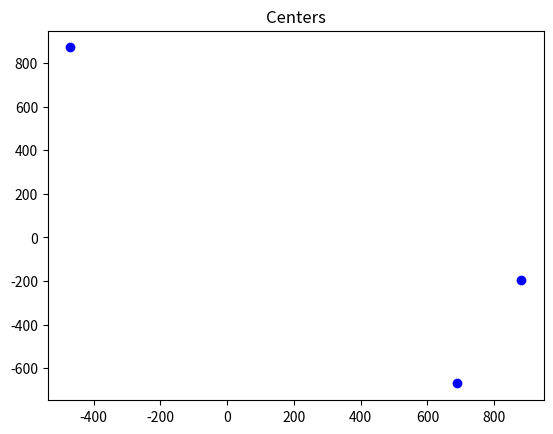
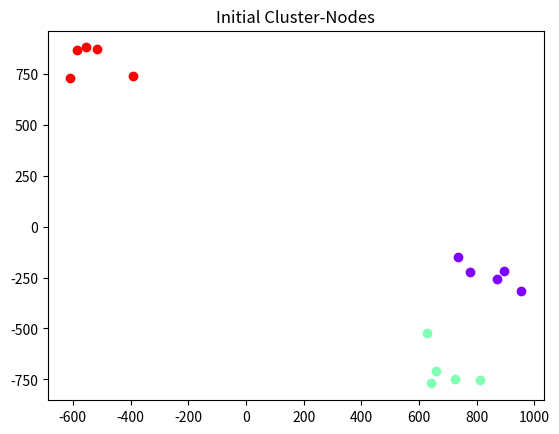
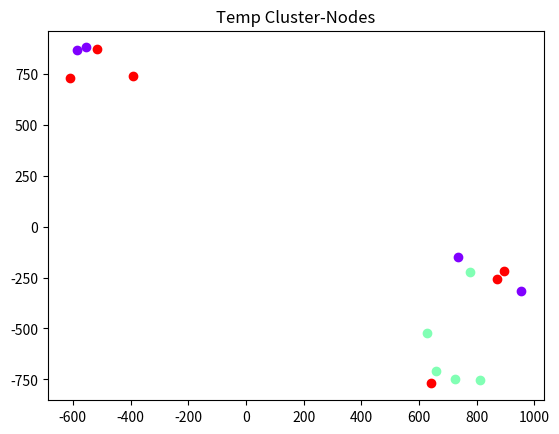
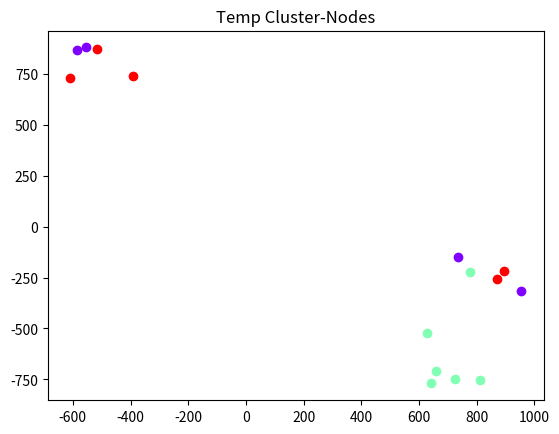
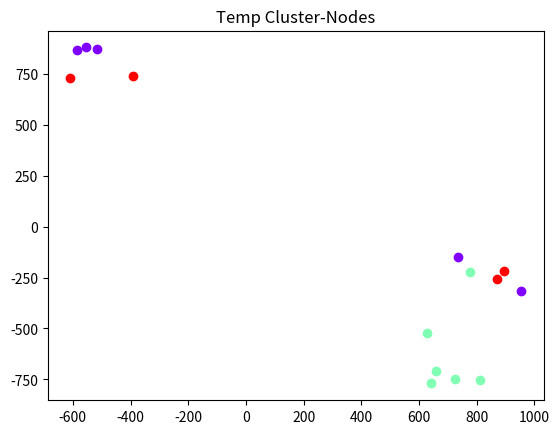
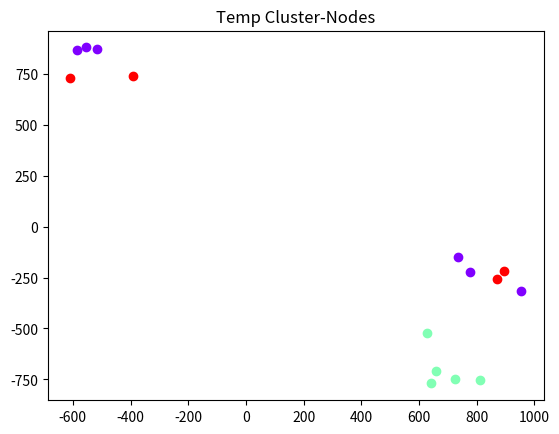
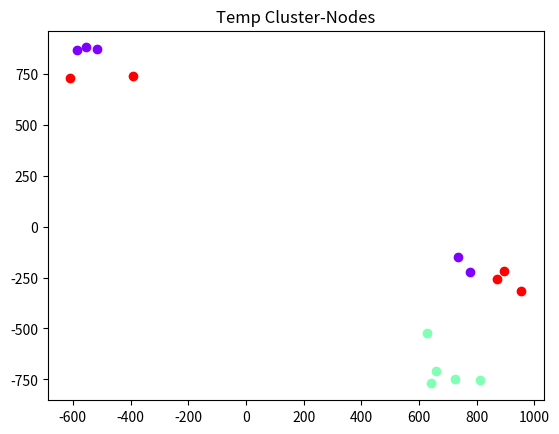
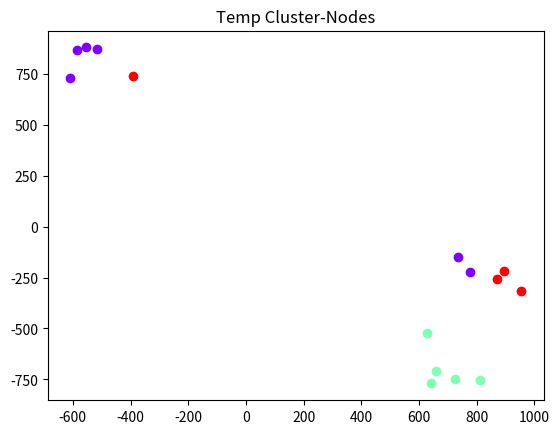
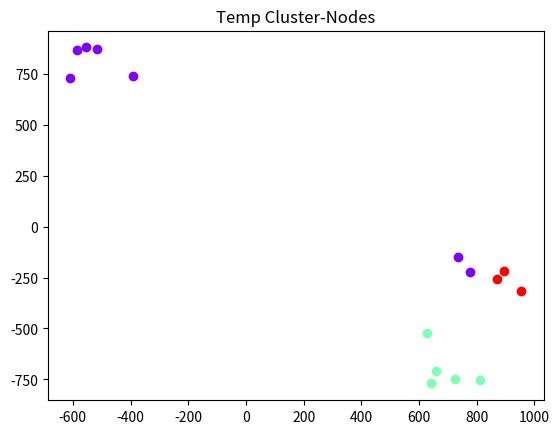
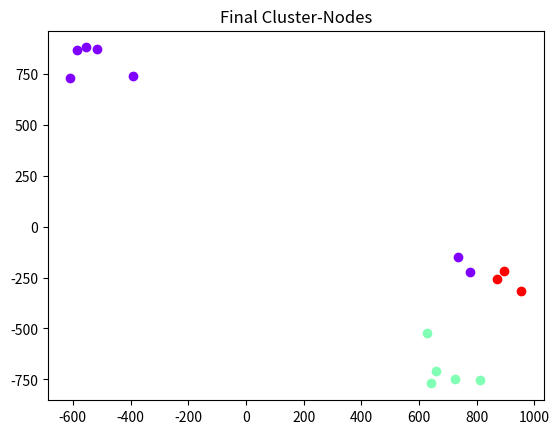
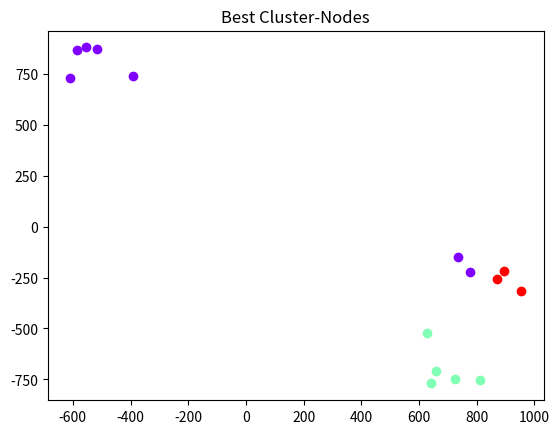

Source code (Python) for these figures, in order:
import random
import numpy as np
import pandas as pd
from matplotlib import pyplot as plt, cm

N_NODES = 15
N_CLUSTERS = 3
RANGE = 1000
CLUSTER_RANGE = 150
BALANCED = True
IMBALANCED_RANGE = N_NODES // (2 * N_CLUSTERS)
COLORS = cm.rainbow(np.linspace(0, 1, N_CLUSTERS))
OMEGA = 0.2
ALPHA = 0.1
BETA = 0.2
GAMMA = 0.3
SMOOTHING_COEFFICIENT = 0.5
SMOOTHING_PROBABILITY = 0.995
# SIMILARITY = None
N_EPISODES = 1
MAX_N_LOCAL_SEARCH_EPISODES = 100
MAX_F = pow(10, 9)


def calculate_variance(nodes):
    x_nodes, y_nodes = tuple(list(zip(*nodes)))
    center = (np.mean(x_nodes), np.mean(y_nodes))
    variance = 0
    for node in nodes:
        variance += distance(node, center)
    variance /= N_NODES
    return variance


def display_nodes(nodes, title):
    x_nodes, y_nodes = tuple(list(zip(*nodes)))
    plt.figure()
    plt.scatter(x_nodes, y_nodes, color='b')
    plt.title(title)
    plt.show()
    return


def display_cluster_nodes(cluster_nodes, title):
    plt.figure()
    for nodes, color in list(zip(cluster_nodes, COLORS)):
        x_nodes, y_nodes = tuple(list(zip(*nodes)))
        plt.scatter(x_nodes, y_nodes, color=color)
    plt.title(title)
    plt.show()
    return


def create_centers():
    x_centers = random.sample(range(-RANGE, RANGE), N_CLUSTERS)
    y_centers = random.sample(range(-RANGE, RANGE), N_CLUSTERS)
    centers = list(zip(x_centers, y_centers))
    return centers


def create_nodes(centers):
    temp_1 = N_NODES // N_CLUSTERS
    if BALANCED:
        n_cluster_nodes = [temp_1 for _ in range(N_CLUSTERS)]
    else:
        temp = random.sample(range(1, N_NODES), N_CLUSTERS - 1)
        temp.extend([0, N_NODES])
        temp = sorted(temp)
        n_cluster_nodes = [temp[i + 1] - temp[i] for i in range(N_CLUSTERS)]
    nodes = []
    cluster_nodes = []
    for center, n_nodes in list(zip(centers, n_cluster_nodes)):
        x_nodes = random.sample(range(center[0] - CLUSTER_RANGE, center[0] + CLUSTER_RANGE), n_nodes)
        y_nodes = random.sample(range(center[1] - CLUSTER_RANGE, center[1] + CLUSTER_RANGE), n_nodes)
        temp = list(zip(x_nodes, y_nodes))
        nodes.extend(temp)
        cluster_nodes.append(temp)
    return nodes, cluster_nodes


def initialize_P():
    P = [[1 / N_CLUSTERS for _ in range(N_CLUSTERS)] for _ in range(N_NODES)]
    return P


def group_selection(P, method='hybrid'):
    S = []
    for i in range(N_NODES):
        if method == 'hybrid':
            if random.uniform(0, 1) > OMEGA:
                temp = pd.Series(P[i])
                temp = temp.reindex(np.random.permutation(temp.index))
                cluster = temp.idxmax()
            else:
                cluster = random.sample(range(0, N_CLUSTERS), 1)[0]
        elif method == 'greedy':
            temp = pd.Series(P[i])
            temp = temp.reindex(np.random.permutation(temp.index))
            cluster = temp.idxmax()
        else:
            raise ValueError('Undefined Group Selection Method')
        S.append(cluster)
    return S


def distance(node_1, node_2, method='Euclidean', variance=None):
    if method == 'Euclidean':
        return np.sqrt(np.power(node_1[0] - node_2[0], 2) + np.power(node_1[1] - node_2[1], 2))
    elif method == 'Gaussian':
        return np.exp(-1 * (pow(distance(node_1, node_2), 2)) / (2 * variance))


def F(state, nodes, variance):
    cluster_nodes = []
    for i in range(N_CLUSTERS):
        temp_nodes = [node for node, cluster in enumerate(state) if cluster == i]
        cluster_nodes.append(temp_nodes)
    f = 0
    for i in range(N_CLUSTERS):
        s_1, s_2 = 0, 0
        for internal_node in cluster_nodes[i]:
            for j in range(N_CLUSTERS):
                if j == i:
                    continue
                for external_node in cluster_nodes[j]:
                    # print(internal_node, external_node)
                    s_1 += distance(nodes[internal_node], nodes[external_node], method='Gaussian', variance=variance)
        for internal_node_1 in cluster_nodes[i]:
            for internal_node_2 in cluster_nodes[i]:
                if internal_node_1 == internal_node_2:
                    continue
                s_2 += distance(nodes[internal_node_1], nodes[internal_node_2], method='Gaussian', variance=variance)
        s_2 /= 2
        if s_1 == 0 and s_2 == 0:
            f += MAX_F
        elif s_2 == 0:
            f += s_1
        else:
            f += s_1 / s_2
    return f


def best_neighbor(state, nodes, variance):
    min_f = MAX_F
    node_index = -1
    cluster_index = -1
    counter = 0
    for i, node in enumerate(nodes):
        for c in range(N_CLUSTERS):
            counter += 1
            if c == state[i]:
                continue
            state_ = state.copy()
            state_[i] = c
            f = F(state_, nodes, variance)
            if f <= min_f:
                min_f = f
                node_index = i
                cluster_index = c
    # print(f'counter = {counter}')
    if min_f < F(state, nodes, variance):
        best_neighbor_state = state.copy()
        best_neighbor_state[node_index] = cluster_index
    else:
        best_neighbor_state = None
    return best_neighbor_state


def local_search(S, nodes, variance):
    current_state = S
    for i in range(MAX_N_LOCAL_SEARCH_EPISODES):
        print(i + 1, F(current_state, nodes, variance))

        temp_cluster_nodes = []
        for j in range(N_CLUSTERS):
            temp_nodes = [nodes[node] for node, cluster in enumerate(current_state) if cluster == j]
            temp_cluster_nodes.append(temp_nodes)
        display_cluster_nodes(temp_cluster_nodes, 'Temp Cluster-Nodes')

        next_state = best_neighbor(current_state, nodes, variance)
        if next_state is None:
            return current_state
        current_state = next_state
    return current_state


def reinforcement_learning(P, S, S_):
    P_ = P.copy()
    for i in range(N_NODES):
        if S[i] == S_[i]:
            for c in range(N_CLUSTERS):
                if c == S[i]:
                    P_[i][c] = ALPHA + (1 - ALPHA) * P[i][c]
                else:
                    P_[i][c] = (1 - ALPHA) * P[i][c]
        else:
            for c in range(N_CLUSTERS):
                if c == S[i]:
                    P_[i][c] = (1 - GAMMA) * (1 - BETA) * P[i][c]
                elif c == S_[i]:
                    P_[i][c] = GAMMA + (1 - GAMMA) * BETA / (N_CLUSTERS - 1) + (1 - GAMMA) * (1 - BETA) * P[i][c]
                else:
                    P_[i][c] = (1 - GAMMA) * BETA / (N_CLUSTERS - 1) + (1 - GAMMA) * (1 - BETA) * P[i][c]
    return P_


def probability_smoothing(P):
    P_ = P.copy()
    for i in range(N_NODES):
        max_p = max(P[i])
        cluster_index = P[i].index(max_p)
        if max_p > SMOOTHING_PROBABILITY:
            for c in range(N_CLUSTERS):
                if c == cluster_index:
                    P_[i][c] = SMOOTHING_COEFFICIENT * P[i][c]
                else:
                    P_[i][c] = (1 - SMOOTHING_COEFFICIENT) / (N_CLUSTERS - 1) * P[i][cluster_index] + P[i][c]
    return P_


def main():
    centers = create_centers()
    display_nodes(centers, 'Centers')
    nodes, initial_cluster_nodes = create_nodes(centers)
    display_cluster_nodes(initial_cluster_nodes, 'Initial Cluster-Nodes')
    P = initialize_P()
    variance = calculate_variance(nodes)
    initial_state = []
    for node in nodes:
        for c in range(N_CLUSTERS):
            if node in initial_cluster_nodes[c]:
                initial_state.append(c)
    best_S = None
    for i in range(N_EPISODES):
        print(150 * '#')
        print(f'EPISODE = {i + 1}')
        S = group_selection(P)
        print('Group Selection Is Done!')
        S_ = local_search(S, nodes, variance)
        if best_S is None:
            best_S = S_
        else:
            if F(best_S, nodes, variance) > F(S_, nodes, variance):
                best_S = S_
        print('Local Search Is Done!')
        P = reinforcement_learning(P, S, S_)
        print('Reinforcement Learning Is Done!')
        P = probability_smoothing(P)
        print('Probability Smoothing Is Done!')
    S = group_selection(P, 'greedy')
    final_cluster_nodes = []
    best_cluster_nodes = []
    for i in range(N_CLUSTERS):
        temp_nodes = [nodes[node] for node, cluster in enumerate(S) if cluster == i]
        final_cluster_nodes.append(temp_nodes)
    display_cluster_nodes(final_cluster_nodes, 'Final Cluster-Nodes')
    for i in range(N_CLUSTERS):
        temp_nodes = [nodes[node] for node, cluster in enumerate(best_S) if cluster == i]
        best_cluster_nodes.append(temp_nodes)
    display_cluster_nodes(best_cluster_nodes, 'Best Cluster-Nodes')
    print(f'Initial Cluster-Nodes F Value = {F(initial_state, nodes, variance)}')
    print(f'Final Cluster-Nodes F Value = {F(S, nodes, variance)}')
    print(f'Best Cluster-Nodes F Value = {F(best_S, nodes, variance)}')


if __name__ == '__main__':
    main()
